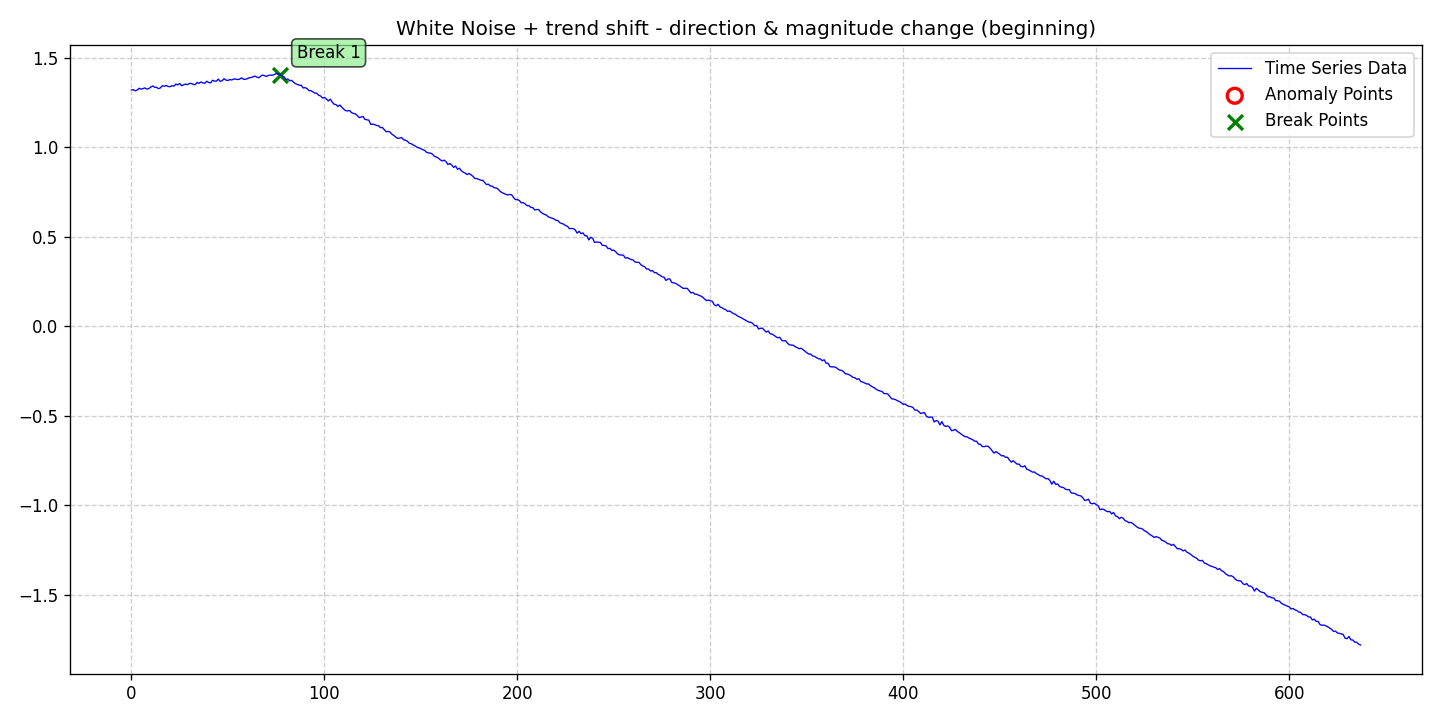

The data file committed next to this chart (first rows):
date, data, stationary, det_lin_up, det_lin_down, det_quad, det_cubic, det_exp, det_damped, stoc_trend, volatility, single_seas, multiple_seas, point_anom_single, point_anom_multi, collect_anom, context_anom, mean_shift, var_shift, trend_shift, point_anom_count, point_anom_location, point_anom_point, collect_anom_count
2020-01-01, 1.32, 0, 0, 0, 0, 0, 0, 0, 0, 0, 0, 0, 0, 0, 0, 0, 0, 0, 1, 0, none, , 0
2020-01-02, 1.321, 0, 0, 0, 0, 0, 0, 0, 0, 0, 0, 0, 0, 0, 0, 0, 0, 0, 1, 0, none, , 0
2020-01-03, 1.315, 0, 0, 0, 0, 0, 0, 0, 0, 0, 0, 0, 0, 0, 0, 0, 0, 0, 1, 0, none, , 0
2020-01-04, 1.319, 0, 0, 0, 0, 0, 0, 0, 0, 0, 0, 0, 0, 0, 0, 0, 0, 0, 1, 0, none, , 0
2020-01-05, 1.329, 0, 0, 0, 0, 0, 0, 0, 0, 0, 0, 0, 0, 0, 0, 0, 0, 0, 1, 0, none, , 0
2020-01-06, 1.324, 0, 0, 0, 0, 0, 0, 0, 0, 0, 0, 0, 0, 0, 0, 0, 0, 0, 1, 0, none, , 0
2020-01-07, 1.328, 0, 0, 0, 0, 0, 0, 0, 0, 0, 0, 0, 0, 0, 0, 0, 0, 0, 1, 0, none, , 0
2020-01-08, 1.331, 0, 0, 0, 0, 0, 0, 0, 0, 0, 0, 0, 0, 0, 0, 0, 0, 0, 1, 0, none, , 0
2020-01-09, 1.324, 0, 0, 0, 0, 0, 0, 0, 0, 0, 0, 0, 0, 0, 0, 0, 0, 0, 1, 0, none, , 0
2020-01-10, 1.327, 0, 0, 0, 0, 0, 0, 0, 0, 0, 0, 0, 0, 0, 0, 0, 0, 0, 1, 0, none, , 0
2020-01-11, 1.336, 0, 0, 0, 0, 0, 0, 0, 0, 0, 0, 0, 0, 0, 0, 0, 0, 0, 1, 0, none, , 0
2020-01-12, 1.342, 0, 0, 0, 0, 0, 0, 0, 0, 0, 0, 0, 0, 0, 0, 0, 0, 0, 1, 0, none, , 0
2020-01-13, 1.335, 0, 0, 0, 0, 0, 0, 0, 0, 0, 0, 0, 0, 0, 0, 0, 0, 0, 1, 0, none, , 0
2020-01-14, 1.334, 0, 0, 0, 0, 0, 0, 0, 0, 0, 0, 0, 0, 0, 0, 0, 0, 0, 1, 0, none, , 0
2020-01-15, 1.327, 0, 0, 0, 0, 0, 0, 0, 0, 0, 0, 0, 0, 0, 0, 0, 0, 0, 1, 0, none, , 0
2020-01-16, 1.331, 0, 0, 0, 0, 0, 0, 0, 0, 0, 0, 0, 0, 0, 0, 0, 0, 0, 1, 0, none, , 0
2020-01-17, 1.343, 0, 0, 0, 0, 0, 0, 0, 0, 0, 0, 0, 0, 0, 0, 0, 0, 0, 1, 0, none, , 0
2020-01-18, 1.34, 0, 0, 0, 0, 0, 0, 0, 0, 0, 0, 0, 0, 0, 0, 0, 0, 0, 1, 0, none, , 0
2020-01-19, 1.345, 0, 0, 0, 0, 0, 0, 0, 0, 0, 0, 0, 0, 0, 0, 0, 0, 0, 1, 0, none, , 0
2020-01-20, 1.339, 0, 0, 0, 0, 0, 0, 0, 0, 0, 0, 0, 0, 0, 0, 0, 0, 0, 1, 0, none, , 0
2020-01-21, 1.338, 0, 0, 0, 0, 0, 0, 0, 0, 0, 0, 0, 0, 0, 0, 0, 0, 0, 1, 0, none, , 0
2020-01-22, 1.344, 0, 0, 0, 0, 0, 0, 0, 0, 0, 0, 0, 0, 0, 0, 0, 0, 0, 1, 0, none, , 0
2020-01-23, 1.341, 0, 0, 0, 0, 0, 0, 0, 0, 0, 0, 0, 0, 0, 0, 0, 0, 0, 1, 0, none, , 0
2020-01-24, 1.353, 0, 0, 0, 0, 0, 0, 0, 0, 0, 0, 0, 0, 0, 0, 0, 0, 0, 1, 0, none, , 0
2020-01-25, 1.348, 0, 0, 0, 0, 0, 0, 0, 0, 0, 0, 0, 0, 0, 0, 0, 0, 0, 1, 0, none, , 0
2020-01-26, 1.356, 0, 0, 0, 0, 0, 0, 0, 0, 0, 0, 0, 0, 0, 0, 0, 0, 0, 1, 0, none, , 0
2020-01-27, 1.343, 0, 0, 0, 0, 0, 0, 0, 0, 0, 0, 0, 0, 0, 0, 0, 0, 0, 1, 0, none, , 0
2020-01-28, 1.348, 0, 0, 0, 0, 0, 0, 0, 0, 0, 0, 0, 0, 0, 0, 0, 0, 0, 1, 0, none, , 0
2020-01-29, 1.353, 0, 0, 0, 0, 0, 0, 0, 0, 0, 0, 0, 0, 0, 0, 0, 0, 0, 1, 0, none, , 0
2020-01-30, 1.349, 0, 0, 0, 0, 0, 0, 0, 0, 0, 0, 0, 0, 0, 0, 0, 0, 0, 1, 0, none, , 0
2020-01-31, 1.356, 0, 0, 0, 0, 0, 0, 0, 0, 0, 0, 0, 0, 0, 0, 0, 0, 0, 1, 0, none, , 0
2020-02-01, 1.356, 0, 0, 0, 0, 0, 0, 0, 0, 0, 0, 0, 0, 0, 0, 0, 0, 0, 1, 0, none, , 0
2020-02-02, 1.35, 0, 0, 0, 0, 0, 0, 0, 0, 0, 0, 0, 0, 0, 0, 0, 0, 0, 1, 0, none, , 0
2020-02-03, 1.349, 0, 0, 0, 0, 0, 0, 0, 0, 0, 0, 0, 0, 0, 0, 0, 0, 0, 1, 0, none, , 0
2020-02-04, 1.362, 0, 0, 0, 0, 0, 0, 0, 0, 0, 0, 0, 0, 0, 0, 0, 0, 0, 1, 0, none, , 0
2020-02-05, 1.356, 0, 0, 0, 0, 0, 0, 0, 0, 0, 0, 0, 0, 0, 0, 0, 0, 0, 1, 0, none, , 0
2020-02-06, 1.364, 0, 0, 0, 0, 0, 0, 0, 0, 0, 0, 0, 0, 0, 0, 0, 0, 0, 1, 0, none, , 0
2020-02-07, 1.359, 0, 0, 0, 0, 0, 0, 0, 0, 0, 0, 0, 0, 0, 0, 0, 0, 0, 1, 0, none, , 0
2020-02-08, 1.357, 0, 0, 0, 0, 0, 0, 0, 0, 0, 0, 0, 0, 0, 0, 0, 0, 0, 1, 0, none, , 0
2020-02-09, 1.368, 0, 0, 0, 0, 0, 0, 0, 0, 0, 0, 0, 0, 0, 0, 0, 0, 0, 1, 0, none, , 0
2020-02-10, 1.361, 0, 0, 0, 0, 0, 0, 0, 0, 0, 0, 0, 0, 0, 0, 0, 0, 0, 1, 0, none, , 0
2020-02-11, 1.359, 0, 0, 0, 0, 0, 0, 0, 0, 0, 0, 0, 0, 0, 0, 0, 0, 0, 1, 0, none, , 0
2020-02-12, 1.374, 0, 0, 0, 0, 0, 0, 0, 0, 0, 0, 0, 0, 0, 0, 0, 0, 0, 1, 0, none, , 0
2020-02-13, 1.369, 0, 0, 0, 0, 0, 0, 0, 0, 0, 0, 0, 0, 0, 0, 0, 0, 0, 1, 0, none, , 0
2020-02-14, 1.368, 0, 0, 0, 0, 0, 0, 0, 0, 0, 0, 0, 0, 0, 0, 0, 0, 0, 1, 0, none, , 0
2020-02-15, 1.38, 0, 0, 0, 0, 0, 0, 0, 0, 0, 0, 0, 0, 0, 0, 0, 0, 0, 1, 0, none, , 0
2020-02-16, 1.368, 0, 0, 0, 0, 0, 0, 0, 0, 0, 0, 0, 0, 0, 0, 0, 0, 0, 1, 0, none, , 0
2020-02-17, 1.371, 0, 0, 0, 0, 0, 0, 0, 0, 0, 0, 0, 0, 0, 0, 0, 0, 0, 1, 0, none, , 0
2020-02-18, 1.383, 0, 0, 0, 0, 0, 0, 0, 0, 0, 0, 0, 0, 0, 0, 0, 0, 0, 1, 0, none, , 0
2020-02-19, 1.374, 0, 0, 0, 0, 0, 0, 0, 0, 0, 0, 0, 0, 0, 0, 0, 0, 0, 1, 0, none, , 0
2020-02-20, 1.372, 0, 0, 0, 0, 0, 0, 0, 0, 0, 0, 0, 0, 0, 0, 0, 0, 0, 1, 0, none, , 0
2020-02-21, 1.378, 0, 0, 0, 0, 0, 0, 0, 0, 0, 0, 0, 0, 0, 0, 0, 0, 0, 1, 0, none, , 0
2020-02-22, 1.375, 0, 0, 0, 0, 0, 0, 0, 0, 0, 0, 0, 0, 0, 0, 0, 0, 0, 1, 0, none, , 0
2020-02-23, 1.381, 0, 0, 0, 0, 0, 0, 0, 0, 0, 0, 0, 0, 0, 0, 0, 0, 0, 1, 0, none, , 0
2020-02-24, 1.38, 0, 0, 0, 0, 0, 0, 0, 0, 0, 0, 0, 0, 0, 0, 0, 0, 0, 1, 0, none, , 0
2020-02-25, 1.378, 0, 0, 0, 0, 0, 0, 0, 0, 0, 0, 0, 0, 0, 0, 0, 0, 0, 1, 0, none, , 0
2020-02-26, 1.379, 0, 0, 0, 0, 0, 0, 0, 0, 0, 0, 0, 0, 0, 0, 0, 0, 0, 1, 0, none, , 0
2020-02-27, 1.387, 0, 0, 0, 0, 0, 0, 0, 0, 0, 0, 0, 0, 0, 0, 0, 0, 0, 1, 0, none, , 0
2020-02-28, 1.38, 0, 0, 0, 0, 0, 0, 0, 0, 0, 0, 0, 0, 0, 0, 0, 0, 0, 1, 0, none, , 0
2020-02-29, 1.379, 0, 0, 0, 0, 0, 0, 0, 0, 0, 0, 0, 0, 0, 0, 0, 0, 0, 1, 0, none, , 0
... 578 more rows
